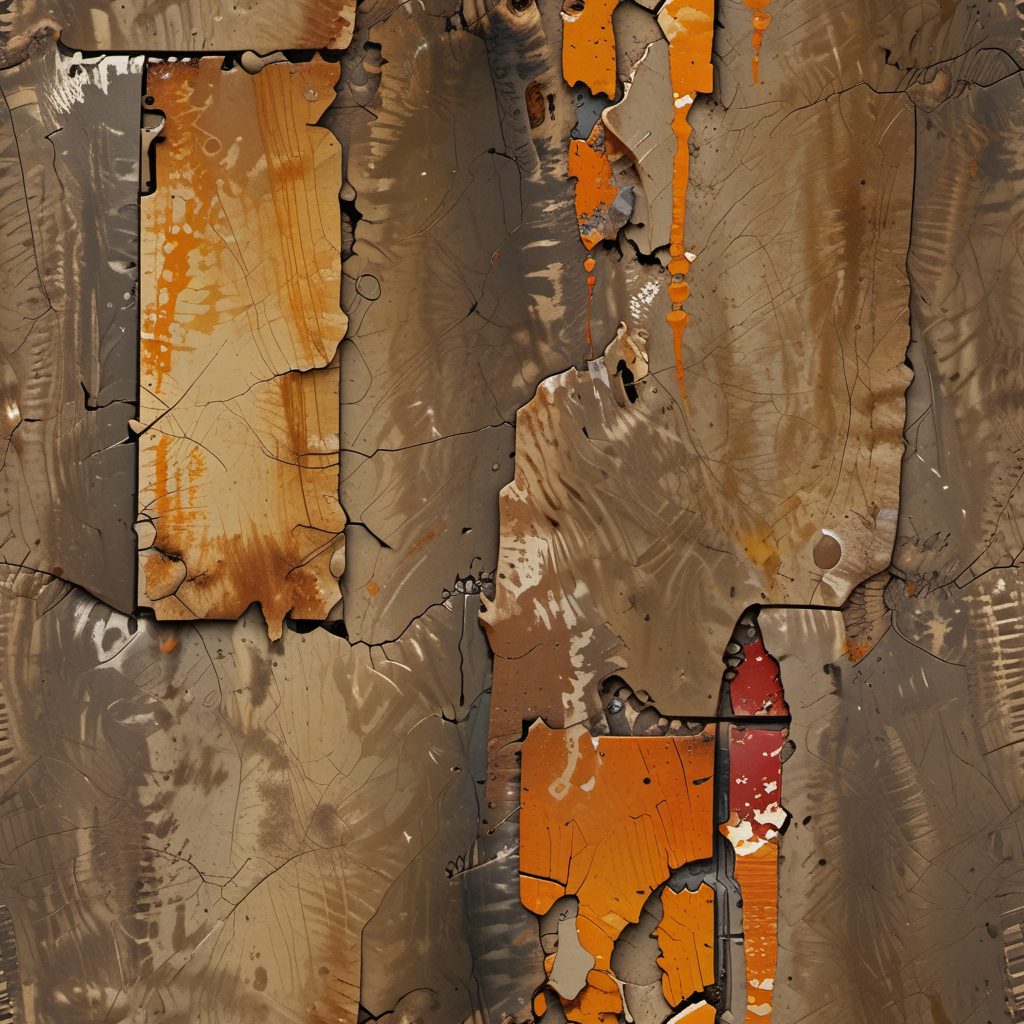
Generation parameters embedded in this image by AUTOMATIC1111 Stable Diffusion web UI or a fork of it (Forge, ...) (PNG 'parameters' text chunk):
((extremally close shoot)) (macro shoot), realistic, cinematic film still of texture raw pbr albedo photo flat texture
natural surface dusty creramic tiles weathered !colour paint splash! feature.splatter (feature.grit:-0.4) feature.scratches feature.cracks, scratchmarks, soft ambient occlusion shadow
  top down close-up <lora:TechMaker_v1-e6:1> top down close-up,  flyweight, hdr, wide angle, night , vignette, highly detailed, key visual, hdr, beefy, simple background, by, form, cold orange green red theme,  BREAK, realistic, ((photorealistic)), extremely detailed, glass reflection, dark shadows, hard light hard shadows, shallow depth of field,highly detailed, high budget Hollywood film, ((darkfull )) , detailed, focus on material, key visual, hdr, simple background, by, form, orange green red blue theme
Negative prompt: visible shadows, strong lights and shadows, sharp shadows, strong lights, blurry, photo-description, brand, right, name, logo, imprint, copyright, watermark, text, white text, signature, downloaded, company-branding, ugly, deformed, noisy, blurry
Steps: 7, Sampler: Euler A SGMUniform, CFG scale: 1.5, Seed: 3896785686, Size: 1024x1024, Model hash: 384fad53eb, Model: cinematix-lcm-L4, Tiling: True, Lora hashes: "TechMaker_v1-e6: 0a00153c6afc", Version: f0.0.17v1.8.0rc-latest-276-g29be1da7